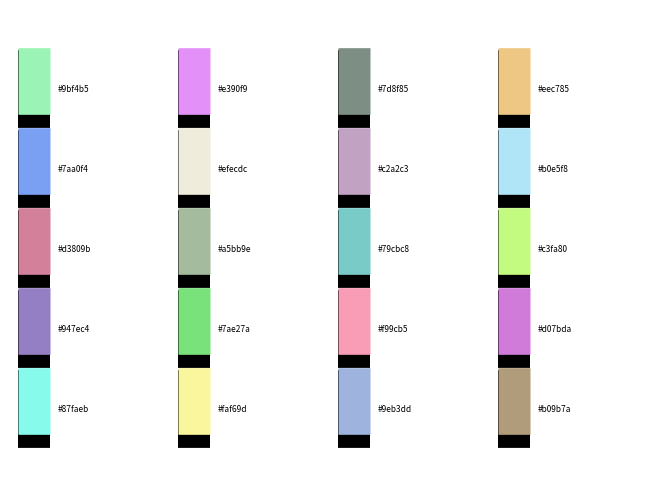

The matplotlib source for this figure: (Note: this script raises an exception after producing the figure.)
"""
Visualization of random colors.

Simple plot example with the 20 random colors and its visual representation.
"""
# Based on http://matplotlib.org/examples/color/named_colors.html and https://gist.github.com/adewes/5884820

from __future__ import (absolute_import, division, print_function,
                        unicode_literals)

import numpy as np
import matplotlib as mpl
mpl.use('Agg')
import matplotlib.pyplot as plt
import random
import sys
from matplotlib import colors

#====================================================================#

# function to create a random colour, copied from https://gist.github.com/adewes/5884820

def get_random_color(pastel_factor = 0.5):
    return [(x+pastel_factor)/(1.0+pastel_factor) for x in [random.uniform(0,1.0) for i in [1,2,3]]]

#====================================================================#

# function to create a random colour, copied from https://gist.github.com/adewes/5884820

def color_distance(c1,c2):
    return sum([abs(x[0]-x[1]) for x in zip(c1,c2)])

#====================================================================#

# function to create a random colour, copied from https://gist.github.com/adewes/5884820

def generate_new_color(existing_colors,pastel_factor = 0.5):
    max_distance = None
    best_color = None
    for i in range(0,100):
        color = get_random_color(pastel_factor = pastel_factor)
        if not existing_colors:
            return color
        best_distance = min([color_distance(color,c) for c in existing_colors])
        if not max_distance or best_distance > max_distance:
            max_distance = best_distance
            best_color = color
    return best_color

#====================================================================#

# choose 20 random colours:
hex_ = []
mycolours = []
names = []
for i in range(1,21):
    mycolour = generate_new_color(mycolours,pastel_factor = 0.9)
    mycolours.append(mycolour)
    myhex = colors.rgb2hex(mycolour)
    hex_.append(myhex)
    names.append(myhex)

n = len(hex_)
ncols = 4
nrows = int(np.ceil(1. * n / ncols))
fig, ax = plt.subplots()

X, Y = fig.get_dpi() * fig.get_size_inches()

# row height
h = Y / (nrows + 1)
# col width
w = X / ncols

for (i, color) in enumerate(hex_):
    name = names[i]
    col = i % ncols
    row = int(i / ncols)
    y = Y - (row * h) - h

    xi_line = w * (col + 0.05)
    xf_line = w * (col + 0.25)
    xi_text = w * (col + 0.3)

    ax.text(xi_text, y, name, fontsize=(h * 0.075),
            horizontalalignment='left',
            verticalalignment='center')

    # Add extra black line a little bit thicker to make
    # clear colors more visible.
    ax.hlines(y, xi_line, xf_line, color='black', linewidth=(h * 0.7))
    ax.hlines(y + h * 0.1, xi_line, xf_line, color=color, linewidth=(h * 0.6))

ax.set_xlim(0, X)
ax.set_ylim(0, Y)
ax.set_axis_off()

fig.subplots_adjust(left=0, right=1,
                    top=1, bottom=0,
                    hspace=0, wspace=0)
plt.savefig("/home/<user>/random_colour_key.png")
